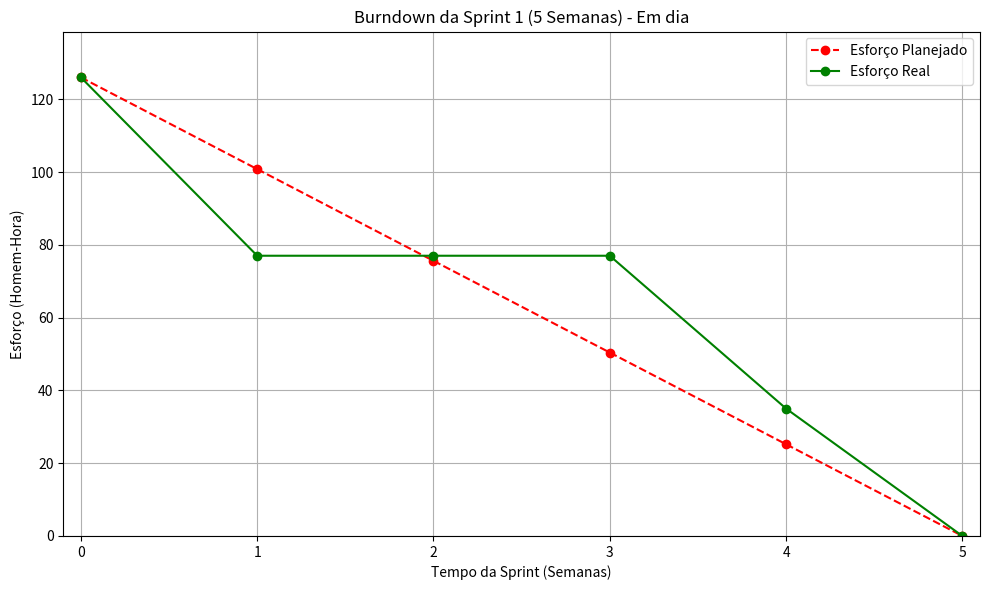
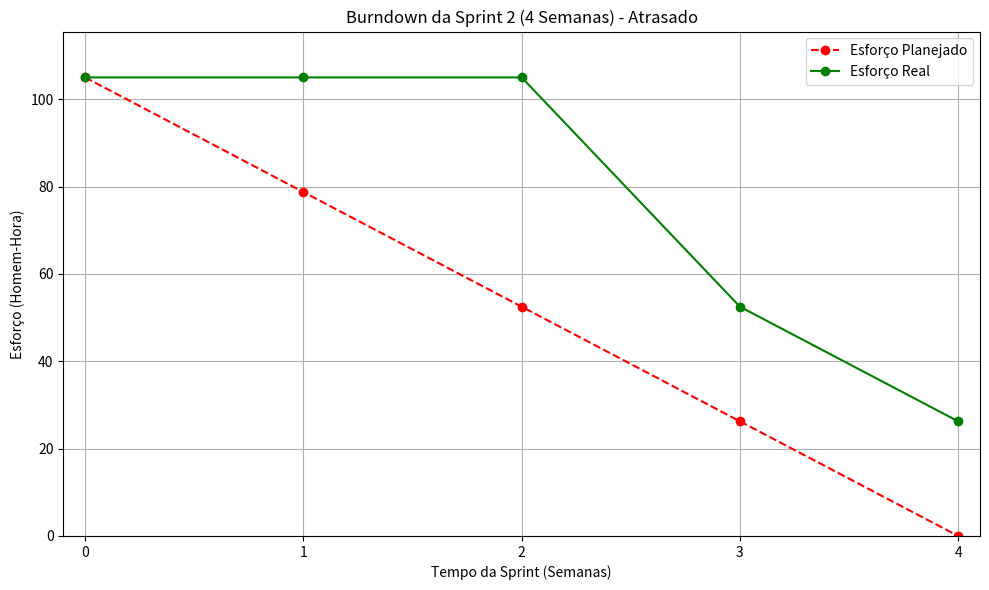
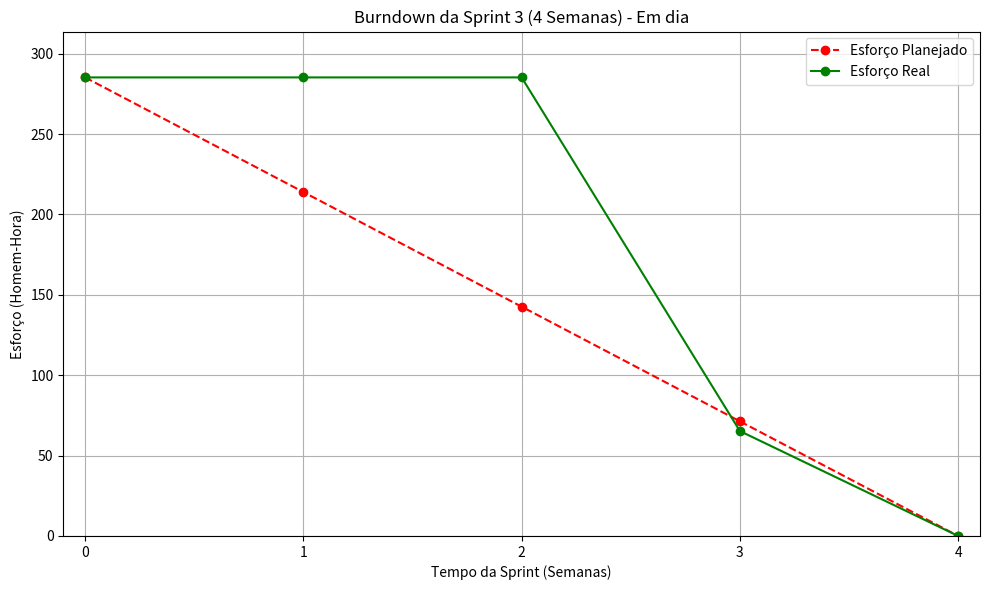
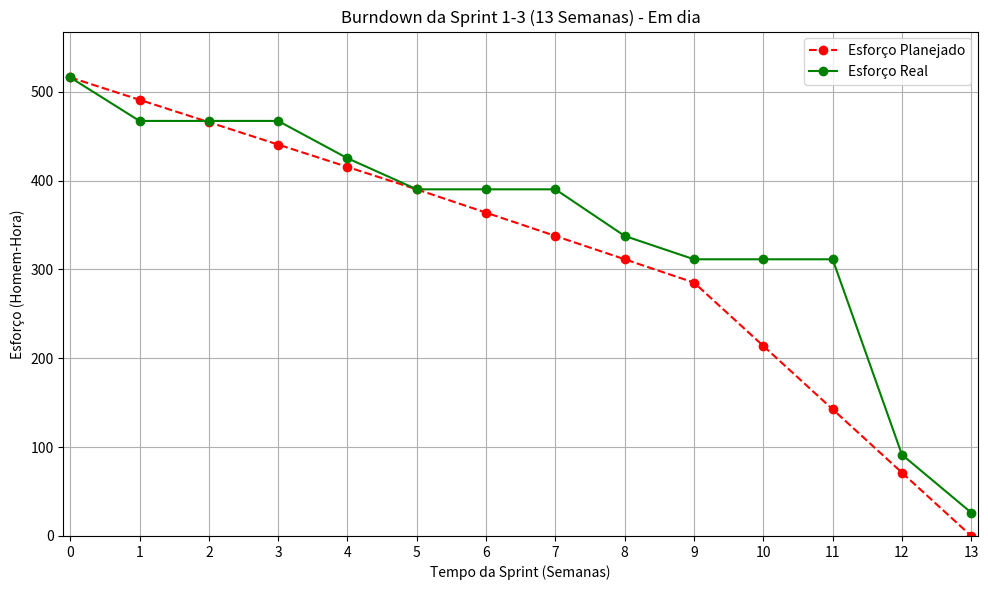

Write the Python code that produced these figures, in order.
import matplotlib.pyplot as plt
import matplotlib.ticker as ticker
import numpy as np

def gerar_grafico_burndown(esforco_planejado_restante, esforco_real_restante, titulo="Gráfico de Burndown"):
    """
    Gera um gráfico de burndown.

    Args:
        esforco_planejado_restante (list): Lista do esforço restante planejado para cada período.
                                          Para 5 semanas, deve ter 6 elementos (Semana 0 a Semana 5).
                                          Ex: [100, 80, 60, 40, 20, 0]
        esforco_real_restante (list): Lista do esforço restante real para cada período.
                                     Para 5 semanas, deve ter 6 elementos.
                                     Ex: [100, 90, 70, 50, 10, 0]
        titulo (str, optional): Título do gráfico. Default é "Gráfico de Burndown".
    """
    if not esforco_planejado_restante or not esforco_real_restante:
        print("Erro: As listas de esforço não podem estar vazias.")
        return

    if len(esforco_planejado_restante) != len(esforco_real_restante):
        print("Erro: As listas de esforço planejado e real devem ter o mesmo tamanho.")
        return

    # Número de períodos (semanas neste caso).
    # Se a lista tem 6 elementos (S0 a S5), range(6) -> [0, 1, 2, 3, 4, 5]
    periodos = list(range(len(esforco_planejado_restante)))

    # Cria o gráfico
    plt.figure(figsize=(10, 6))

    # Linha de esforço planejado (ideal)
    plt.plot(periodos, esforco_planejado_restante, marker='o', linestyle='--', color='red', label='Esforço Planejado')

    # Linha de esforço real
    plt.plot(periodos, esforco_real_restante, marker='o', linestyle='-', color='green', label='Esforço Real')

    # Títulos e legendas
    plt.title(titulo)
    plt.xlabel("Tempo da Sprint (Semanas)") # Eixo X modificado
    plt.ylabel("Esforço (Homem-Hora)") # Eixo Y modificado
    plt.legend()
    plt.grid(True)

    # Ajustar os ticks do eixo x para serem inteiros (representando as semanas)
    ax = plt.gca()
    ax.xaxis.set_major_locator(ticker.MaxNLocator(integer=True))
    ax.set_xticks(periodos) # Garante que todos os pontos de semana sejam mostrados se houver espaço

    # Garantir que o eixo Y comece em 0 e vá um pouco além do máximo, se necessário
    max_effort_values = []
    if esforco_planejado_restante:
        max_effort_values.extend(esforco_planejado_restante)
    if esforco_real_restante:
        max_effort_values.extend(esforco_real_restante)
    
    if not max_effort_values: # Caso ambas as listas estejam vazias (já tratado, mas por segurança)
        max_effort = 10 
    else:
        max_effort = max(max_effort_values)

    plt.ylim(bottom=0, top=max_effort * 1.1 if max_effort > 0 else 10)
    plt.xlim(left=min(periodos)-0.1 if periodos else 0, right=max(periodos)+0.1 if periodos else 1)


    # Mostrar o gráfico
    plt.tight_layout() # Ajusta o layout para evitar sobreposições
    plt.show()


# Exemplo: Projeto correndo como esperado ao longo de 5 semanas
print("Gerando 'Sprint 1' de 5 semanas sem atraso")
planejado_semanal = [126.0, 100.8, 75.6, 50.4, 25.2, 0]
# Esforço real restante ao final de cada semana
real_semanal = [126.0, 77.0, 77.0, 77.0, 35.0, 0]
gerar_grafico_burndown(planejado_semanal, real_semanal, "Burndown da Sprint 1 (5 Semanas) - Em dia")

# Exemplo 2: Projeto atrasado em uma sprint de 4 semanas
print("\nGerando 'Sprint 2' de 4 semanas com Atraso")
planejado_semanal_atraso = [105, 78.75, 52.5, 26.25, 0]
# Esforço real restante ao final de cada semana
real_semanal_atraso = [105, 105, 105, 52.5, 26.25]
gerar_grafico_burndown(planejado_semanal_atraso, real_semanal_atraso, "Burndown da Sprint 2 (4 Semanas) - Atrasado")

# Exemplo 3: Projeto em dia em uma sprint de 4 semanas
print("\nGerando 'Sprint 3' de 4 semanas em dia")
planejado_semanal_atraso = [285.25, 213.9375, 142.625, 71.3125, 0]
# Esforço real restante ao final de cada semana
real_semanal_atraso = [285.25, 285.25, 285.25, 65.25, 0]
gerar_grafico_burndown(planejado_semanal_atraso, real_semanal_atraso, "Burndown da Sprint 3 (4 Semanas) - Em dia")

# Exemplo 4: Projeto em dia ao longo das 3 sprints
print("\nGerando 'Sprint 1-3' de 13 semanas em dia")
# Dados consolidados das 3 Sprints
planejado_total = [516.25, 491.05, 465.85, 440.65, 415.45, 390.25, 364.0, 337.75, 311.5, 285.25, 213.9375, 142.625, 71.3125, 0.0]
# Esforço real restante ao final de cada semana, consolidado
real_total = [516.25, 467.25, 467.25, 467.25, 425.25, 390.25, 390.25, 390.25, 337.75, 311.5, 311.5, 311.5, 91.5, 26.25]
gerar_grafico_burndown(planejado_total, real_total, "Burndown da Sprint 1-3 (13 Semanas) - Em dia")